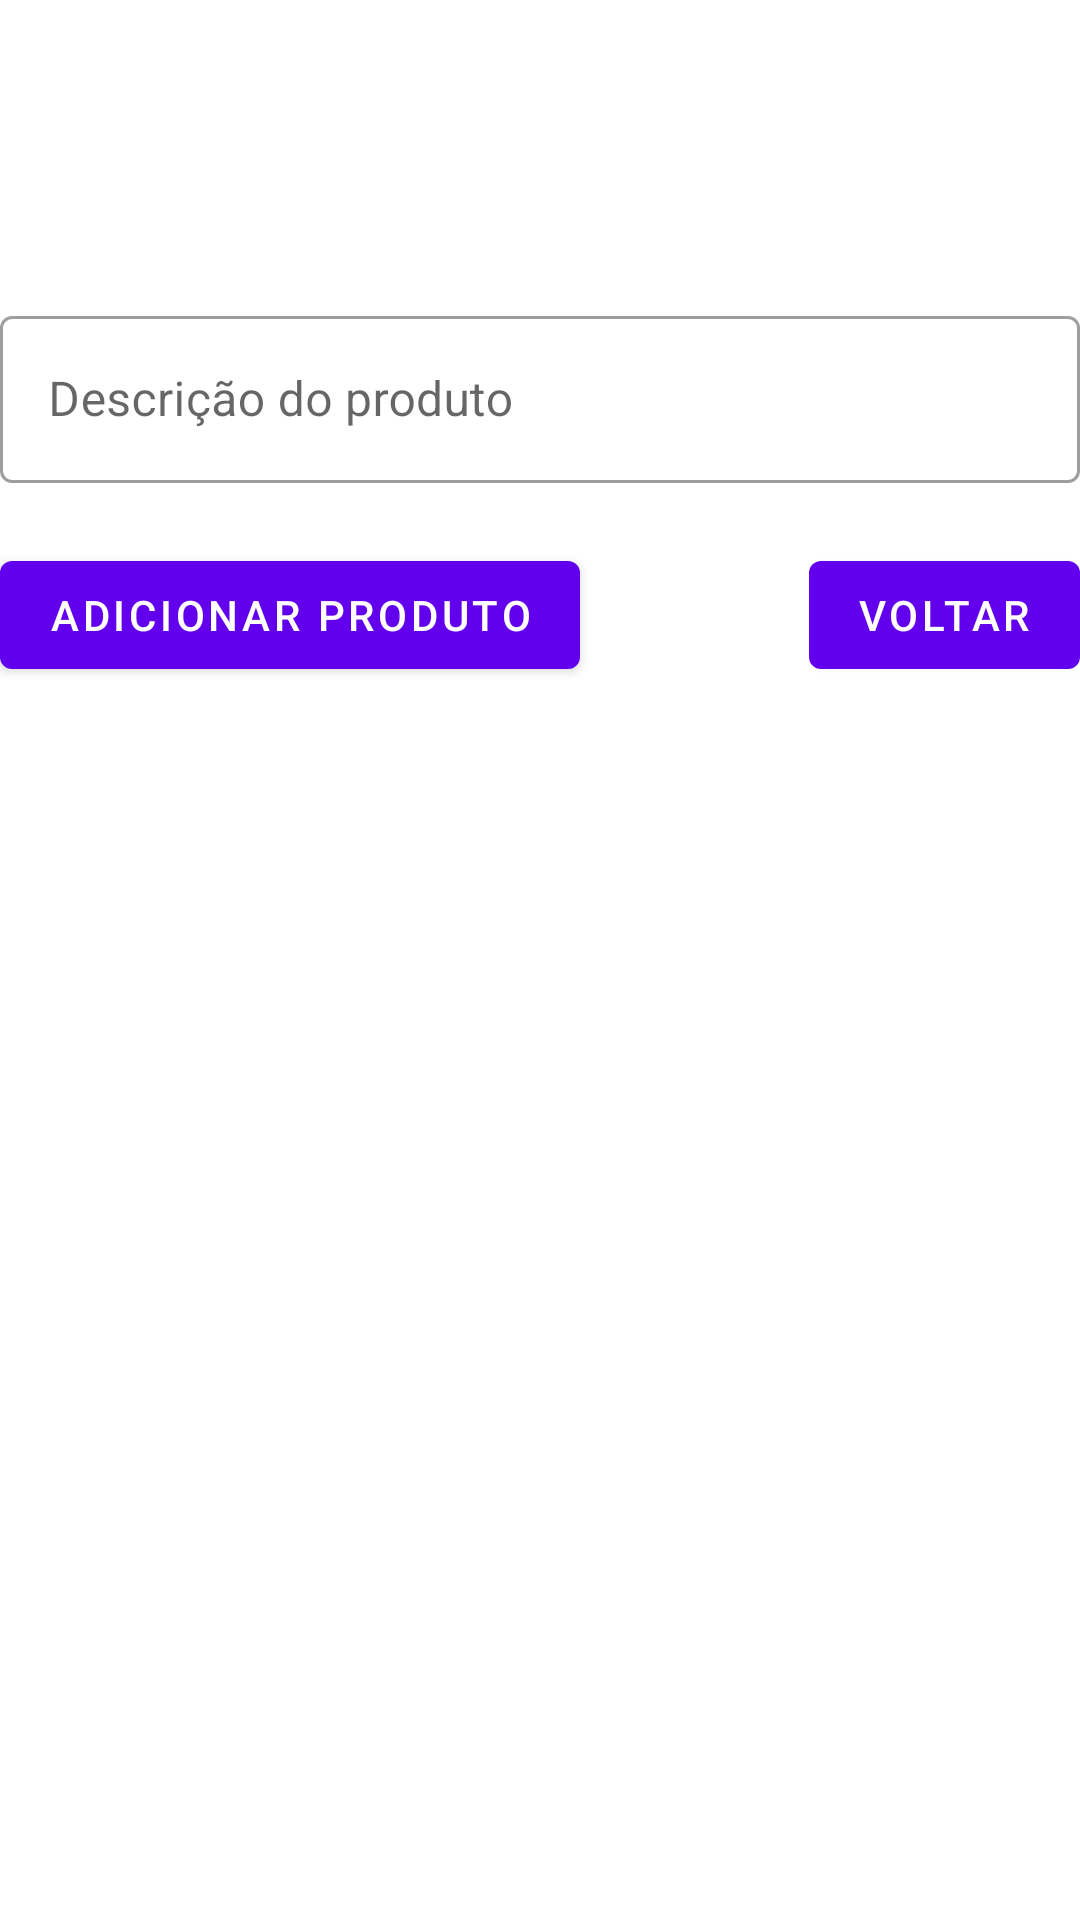

Layout XML and referenced resources for this Android screen:
<!-- AndroidManifest.xml: application theme Theme.BestBuyList -->
<!-- res/layout/activity_add_new_item.xml -->
<?xml version="1.0" encoding="utf-8"?>
<androidx.constraintlayout.widget.ConstraintLayout
    xmlns:android="http://schemas.android.com/apk/res/android"
    xmlns:app="http://schemas.android.com/apk/res-auto"
    xmlns:tools="http://schemas.android.com/tools"
    android:id="@+id/main"
    android:layout_width="match_parent"
    android:layout_height="match_parent"
    android:layout_margin="20dp"
    tools:context=".AddNewItemActivity">

    <com.google.android.material.textfield.TextInputLayout
        android:id="@+id/tfDescription"
        app:layout_constraintTop_toTopOf="parent"
        android:layout_width="match_parent"
        android:layout_height="wrap_content"
        android:layout_marginTop="100dp"
        android:hint="Descrição do produto"
        style="@style/Widget.MaterialComponents.TextInputLayout.OutlinedBox">

        <com.google.android.material.textfield.TextInputEditText
            android:id="@+id/etDescricao"
            android:layout_width="match_parent"
            android:layout_height="wrap_content"
        />

    </com.google.android.material.textfield.TextInputLayout>

    <com.google.android.material.button.MaterialButton
        android:id="@+id/btnAddProduto"
        app:layout_constraintStart_toStartOf="@id/tfDescription"
        app:layout_constraintTop_toBottomOf="@+id/tfDescription"
        android:layout_width="wrap_content"
        android:layout_height="wrap_content"
        android:text="Adicionar Produto"
        android:layout_marginTop="20dp"
    />

    <com.google.android.material.button.MaterialButton
        android:id="@+id/btnHome"
        app:layout_constraintEnd_toEndOf="@id/tfDescription"
        app:layout_constraintTop_toBottomOf="@+id/tfDescription"
        android:layout_width="wrap_content"
        android:layout_height="wrap_content"
        android:text="Voltar"
        android:layout_marginTop="20dp"
        />

    <androidx.coordinatorlayout.widget.CoordinatorLayout
        android:id="@+id/clSnackbar"
        app:layout_constraintTop_toBottomOf="@id/btnHome"
        android:layout_width="match_parent"
        android:layout_height="wrap_content">
    </androidx.coordinatorlayout.widget.CoordinatorLayout>

</androidx.constraintlayout.widget.ConstraintLayout>
<!-- resources referenced by this layout -->
<resources>
  <style name="Theme.BestBuyList" parent="Theme.MaterialComponents.DayNight.DarkActionBar">
          
          <item name="colorPrimary">@color/purple_500</item>
          <item name="colorPrimaryVariant">@color/purple_700</item>
          <item name="colorOnPrimary">@color/white</item>
          
          <item name="colorSecondary">@color/teal_200</item>
          <item name="colorSecondaryVariant">@color/teal_700</item>
          <item name="colorOnSecondary">@color/black</item>
          
          <item name="android:statusBarColor">?attr/colorPrimaryVariant</item>
          
      </style>
  <!-- not gathered from this repository: default colours our renderer supplied (Android Studio template values) -->
  <color name="purple_500">#FF6200EE</color>
  <color name="purple_700">#FF3700B3</color>
  <color name="teal_200">#FF03DAC5</color>
  <color name="teal_700">#FF018786</color>
  <color name="black">#FF000000</color>
  <color name="white">#FFFFFFFF</color>
</resources>
